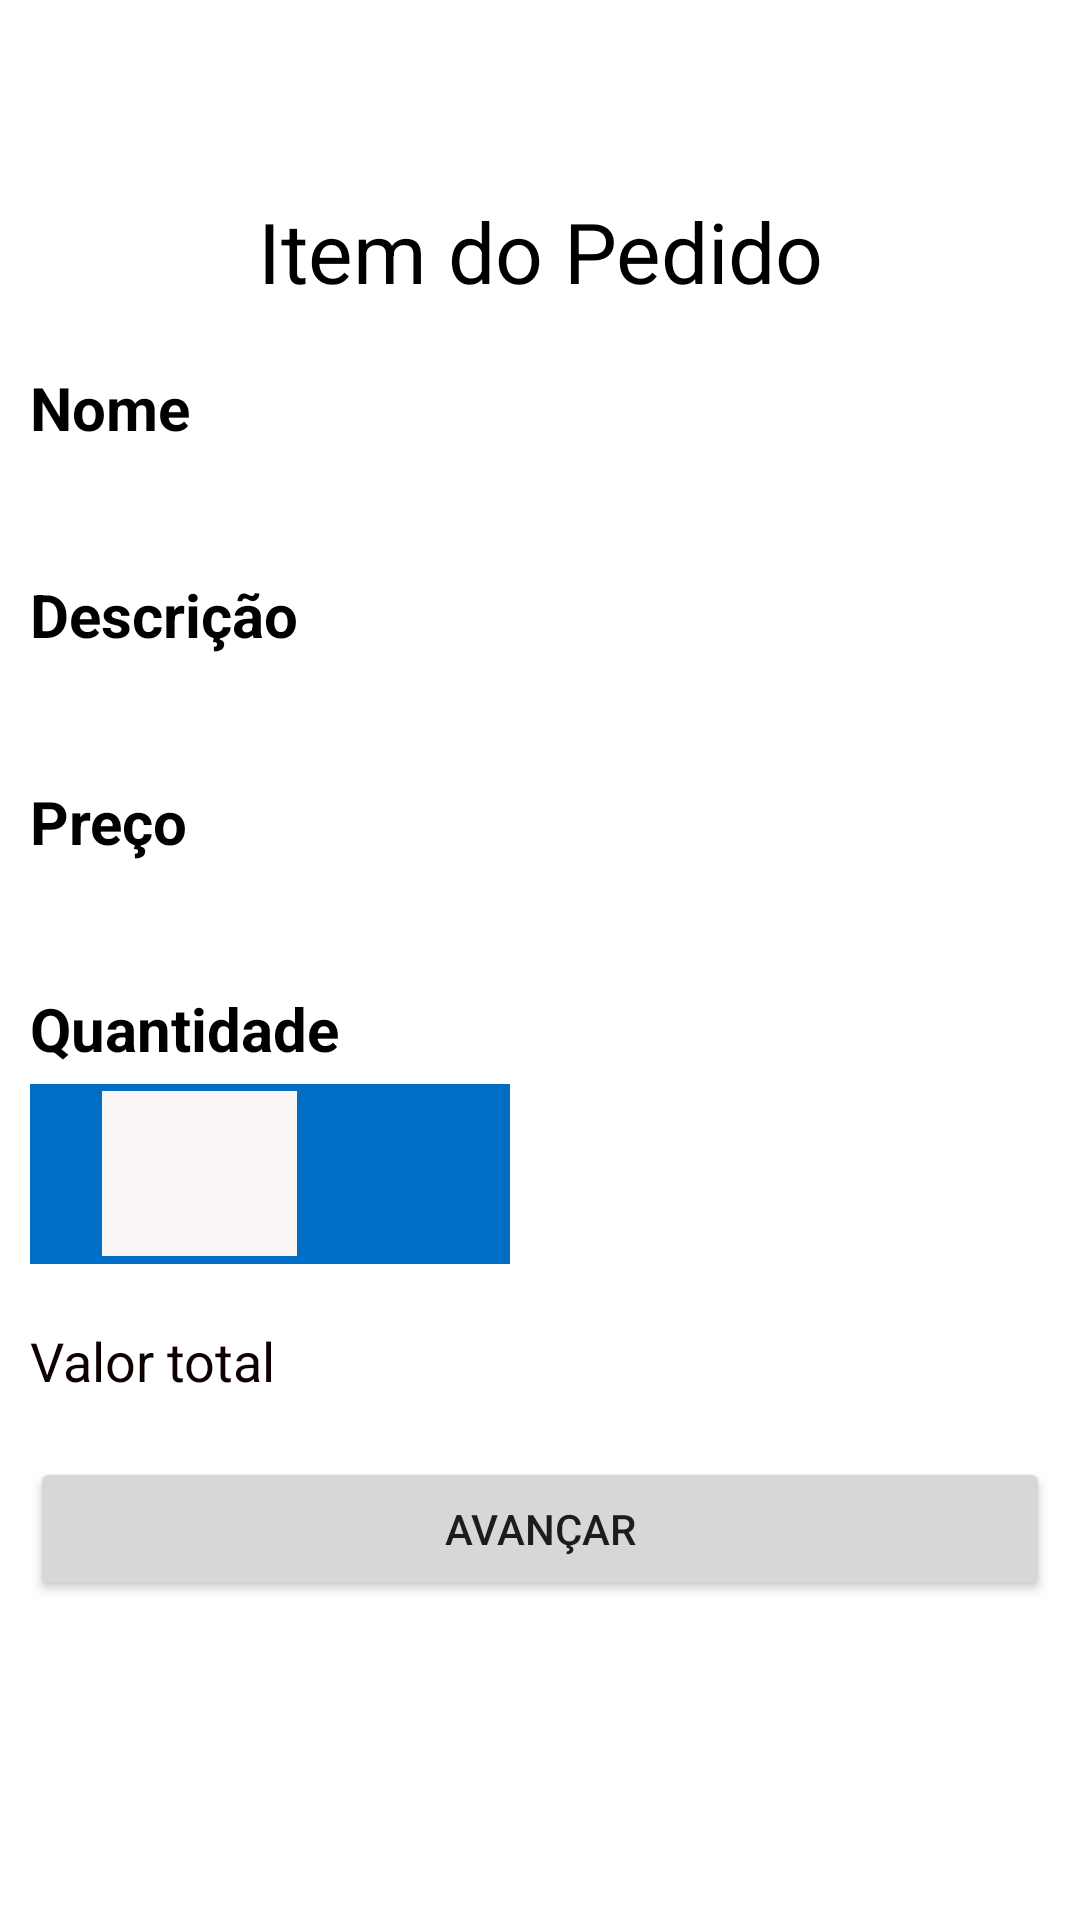

Write the Android layout XML for this screen, with the resource values it uses.
<!-- AndroidManifest.xml: application theme ThemeDaroca -->
<!-- res/layout/activity_item_pedido.xml -->
<?xml version="1.0" encoding="utf-8"?>
<LinearLayout xmlns:android="http://schemas.android.com/apk/res/android"
    xmlns:app="http://schemas.android.com/apk/res-auto"
    xmlns:tools="http://schemas.android.com/tools"
    android:layout_width="match_parent"
    android:layout_height="match_parent"
    android:orientation="vertical"
    android:paddingLeft="10dp"
    android:paddingTop="25dp"
    android:paddingEnd="10dp"
    android:paddingRight="10dp"
    tools:context=".activity.ItemPedidoActivity">

    <TextView
        android:id="@+id/textTesteItemPedido"
        android:layout_width="match_parent"
        android:layout_height="wrap_content"
        android:layout_marginTop="40dp"
        android:text="Item do Pedido"
        android:textAlignment="center"
        android:textColor="@color/black"
        android:textSize="28sp" />

    <TextView
        android:id="@+id/textTitleNome"
        android:layout_width="match_parent"
        android:layout_height="wrap_content"
        android:layout_marginTop="20dp"
        android:text="Nome"
        android:textColor="@color/black"
        android:textSize="20sp"
        android:textStyle="bold" />

    <TextView
        android:id="@+id/textNome"
        android:layout_width="match_parent"
        android:layout_height="wrap_content"
        android:paddingTop="5dp"
        android:paddingBottom="10dp"
        android:textColor="@color/black"
        android:textSize="20sp" />

    <TextView
        android:id="@+id/textoDescricaoProduto"
        android:layout_width="match_parent"
        android:layout_height="wrap_content"
        android:text="Descrição"
        android:textColor="@color/black"
        android:textSize="20sp"
        android:textStyle="bold" />

    <TextView
        android:id="@+id/textoDescricaoProd"
        android:layout_width="match_parent"
        android:layout_height="wrap_content"
        android:paddingTop="5dp"
        android:paddingBottom="10dp"
        android:textColor="@color/black"
        android:textSize="20sp" />

    <TextView
        android:id="@+id/textoTitlePrecoProduto"
        android:layout_width="match_parent"
        android:layout_height="wrap_content"
        android:text="Preço"
        android:textColor="@color/black"
        android:textSize="20sp"
        android:textStyle="bold" />

    <TextView
        android:id="@+id/textoPreco"
        android:layout_width="match_parent"
        android:layout_height="wrap_content"
        android:paddingTop="5dp"
        android:paddingBottom="10dp"
        android:textColor="@color/black"
        android:textSize="20sp" />

    <TextView
        android:id="@+id/textoTitleQuantidade"
        android:layout_width="match_parent"
        android:layout_height="wrap_content"
        android:paddingBottom="5dp"
        android:text="Quantidade"
        android:textColor="@color/black"
        android:textSize="20sp"
        android:textStyle="bold" />

    <LinearLayout
        android:layout_width="160dp"
        android:layout_height="60dp"
        android:layout_marginBottom="20dp"
        android:background="@color/blue"
        android:orientation="horizontal">

        <ImageButton
            android:id="@+id/imageButtonDiminuirQtd"
            android:layout_width="wrap_content"
            android:layout_height="match_parent"
            android:backgroundTint="@color/blue"
            app:srcCompat="@drawable/ic_diminuir" />

        <TextView
            android:id="@+id/idQuantidadeItensPedido"
            android:layout_width="65dp"
            android:layout_height="55dp"
            android:layout_gravity="center"
            android:background="#FAF6F6"
            android:gravity="center"
            android:textAlignment="center"
            android:textSize="24sp" />

        <ImageButton
            android:id="@+id/imageButtonAumentarQtd"
            android:layout_width="wrap_content"
            android:layout_height="match_parent"
            android:backgroundTint="@color/blue"
            app:srcCompat="@drawable/ic_add" />

    </LinearLayout>

    <TextView
        android:id="@+id/valorTotalDoPedido"
        android:layout_width="match_parent"
        android:layout_height="wrap_content"
        android:text="Valor total"
        android:textColor="#0E0000"
        android:textSize="18sp" />

    <Button
        android:id="@+id/buttonIncluirPedido"
        android:layout_width="match_parent"
        android:layout_height="wrap_content"
        android:layout_marginTop="20dp"
        android:text="Avançar" />
</LinearLayout>
<!-- resources referenced by this layout -->
<resources>
  <color name="black">#FF000000</color>
  <color name="blue">#016EC5</color>
  <style name="ThemeDaroca" parent="Theme.MaterialComponents.Light">
          
          <item name="colorPrimary">@color/purple_500</item>
          <item name="colorPrimaryVariant">@color/purple_700</item>
          <item name="colorOnPrimary">@color/white</item>
          <item name="colorAccent">@color/gray</item>
          
          <item name="colorSecondary">@color/teal_200</item>
          <item name="colorSecondaryVariant">@color/teal_700</item>
          <item name="colorOnSecondary">@color/black</item>
          
          <item name="android:statusBarColor">?attr/colorPrimaryVariant</item>
          
      </style>
  <color name="purple_500">#FF6200EE</color>
  <color name="purple_700">#FF3700B3</color>
  <color name="white">#FFFFFFFF</color>
  <color name="gray">#717171</color>
  <color name="teal_200">#FF03DAC5</color>
  <color name="teal_700">#FF018786</color>
</resources>
